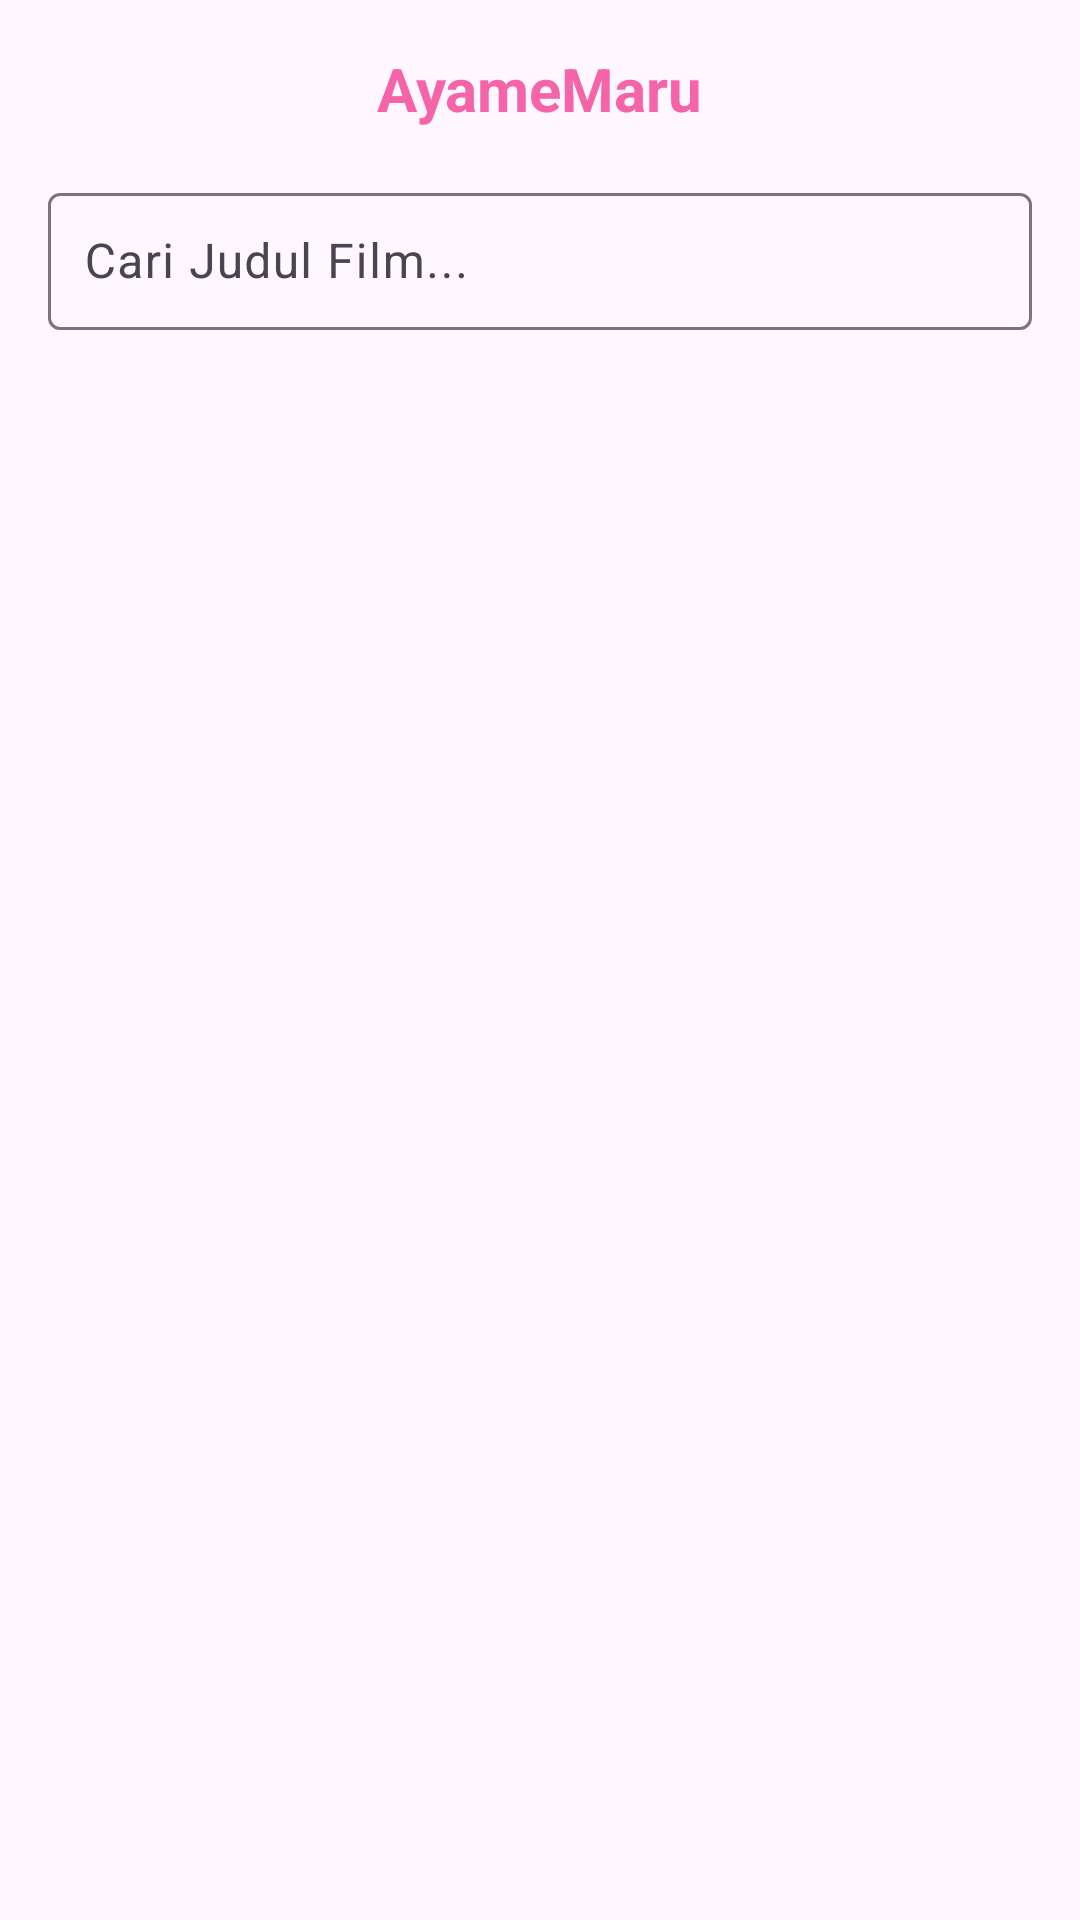

Write the Android layout XML for this screen, with the resource values it uses.
<!-- AndroidManifest.xml: application theme Theme.Latihan_praktikum8_amandaputri -->
<!-- res/layout/fragment_konten.xml -->
<?xml version="1.0" encoding="utf-8"?>
<LinearLayout
    xmlns:android="http://schemas.android.com/apk/res/android"
    xmlns:app="http://schemas.android.com/apk/res-auto"
    android:orientation="vertical"
    android:paddingTop="16dp"
    android:paddingStart="16dp"
    android:paddingEnd="16dp"
    android:layout_width="match_parent"
    android:layout_height="match_parent">

    <TextView
        android:id="@+id/textViewAyameMaru"
        android:layout_width="wrap_content"
        android:layout_height="wrap_content"
        android:text="AyameMaru"
        android:textSize="20sp"
        android:textStyle="bold"
        android:textColor="#F564A9"
        android:layout_gravity="center"
        android:layout_marginBottom="16dp"/>

    <com.google.android.material.textfield.TextInputLayout
        android:layout_width="match_parent"
        android:layout_height="wrap_content"
        android:textColor="#D50B8B"
        android:hint="Cari Judul Film...">

        <com.google.android.material.textfield.TextInputEditText
            android:id="@+id/searchEditText"
            android:layout_width="match_parent"
            android:layout_height="wrap_content"
            android:padding="12dp"
            android:textColor="#D50B8B"/>

    </com.google.android.material.textfield.TextInputLayout>

    <androidx.recyclerview.widget.RecyclerView
        android:id="@+id/recyclerViewKonten"
        android:layout_width="match_parent"
        android:layout_height="0dp"
        android:layout_weight="1"
        android:layout_marginTop="8dp"
        android:textColor="#D50B8B"/>


</LinearLayout>
<!-- resources referenced by this layout -->
<resources>
  <style name="Theme.Latihan_praktikum8_amandaputri" parent="Base.Theme.Latihan_praktikum8_amandaputri" />
  <style name="Base.Theme.Latihan_praktikum8_amandaputri" parent="Theme.Material3.DayNight.NoActionBar">
          
          
      </style>
</resources>
